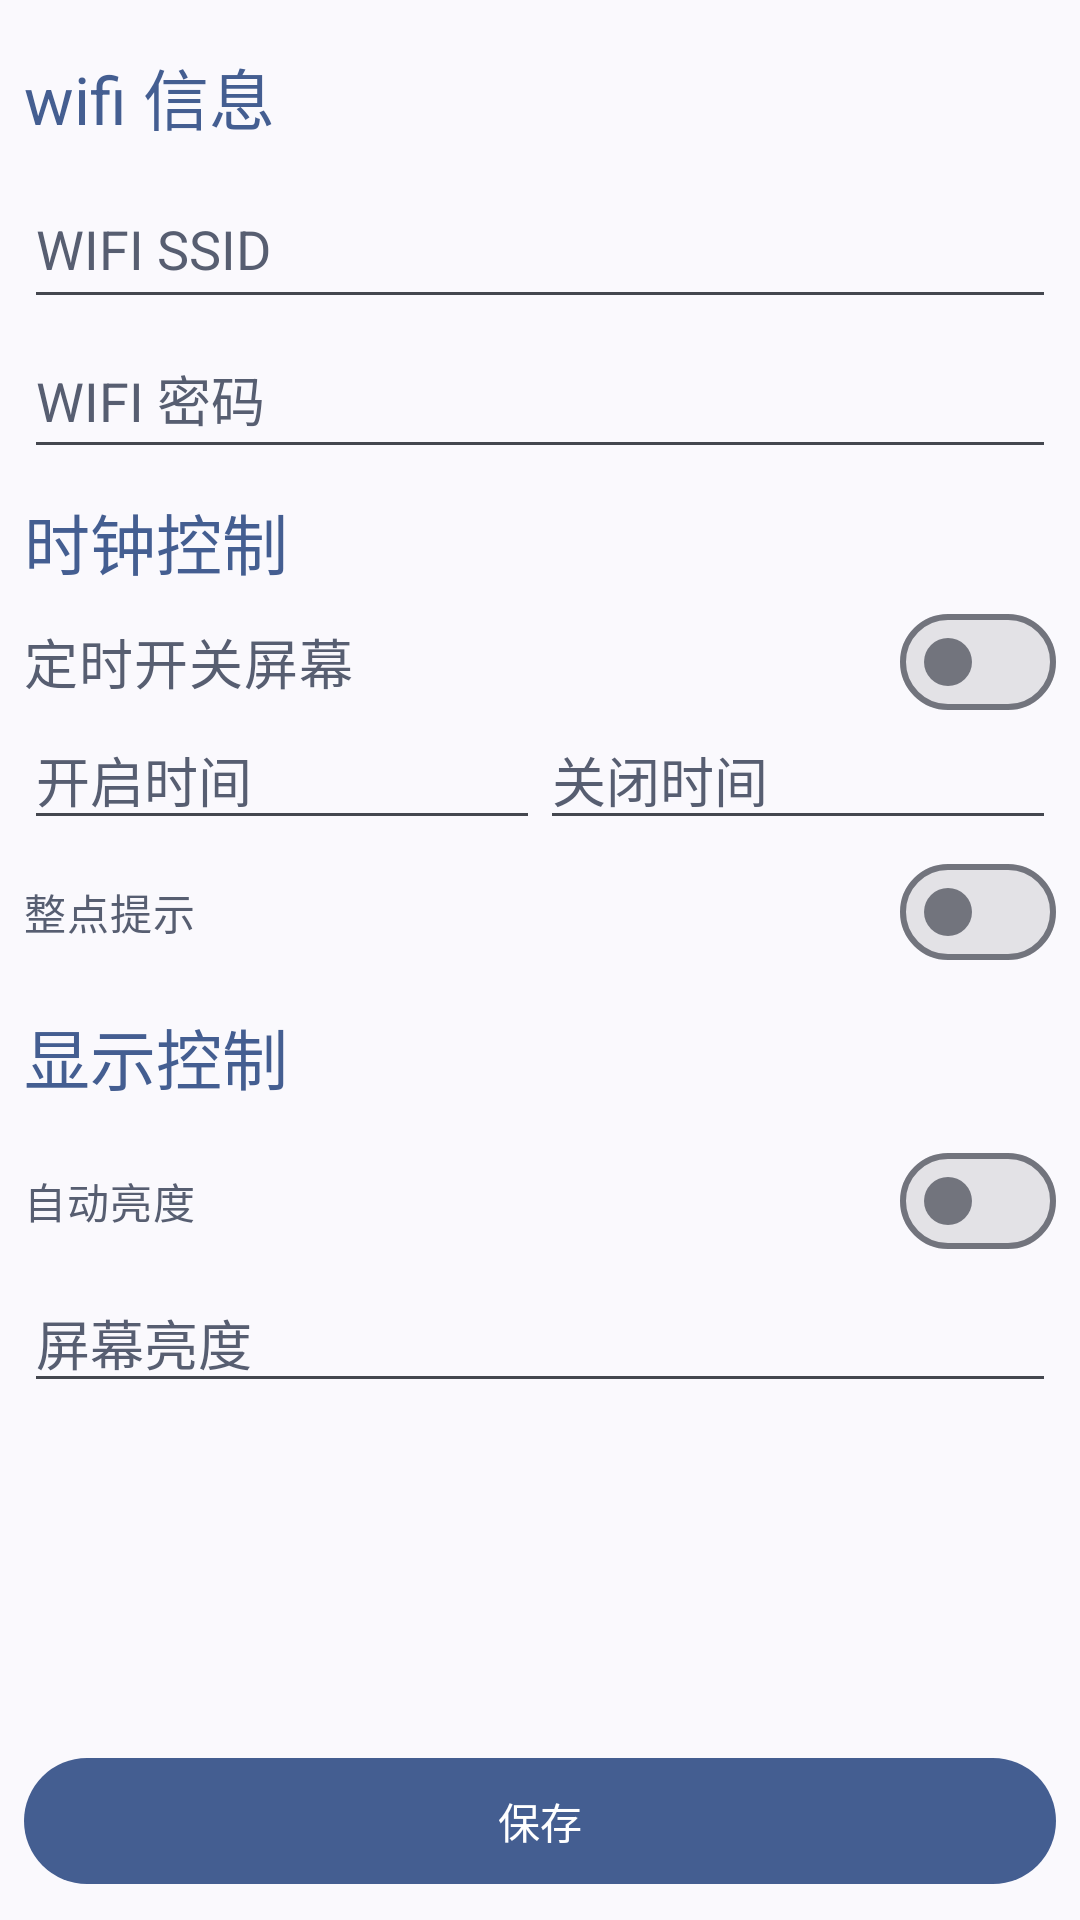

Here is an Android app screen rendered from its layout file. Give the layout XML and the strings, colors and styles it references.
<!-- AndroidManifest.xml: application theme Theme.VFD时钟设置 -->
<!-- res/layout/activity_vfd_clk_setting_page.xml -->
<?xml version="1.0" encoding="utf-8"?>
<androidx.constraintlayout.widget.ConstraintLayout xmlns:android="http://schemas.android.com/apk/res/android"
    xmlns:app="http://schemas.android.com/apk/res-auto"
    xmlns:tools="http://schemas.android.com/tools"
    android:layout_width="match_parent"
    android:layout_height="match_parent"
    android:padding="8sp"
    tools:context=".VfdClkSettingPage">

    <com.google.android.material.textview.MaterialTextView
        android:id="@+id/tv_wifi_info"
        android:layout_width="wrap_content"
        android:layout_height="wrap_content"
        android:layout_row="0"
        android:layout_rowWeight="1"
        android:layout_column="0"
        android:layout_columnWeight="1"
        android:maxLines="1"
        android:paddingVertical="8sp"
        android:text="@string/wifi_info"
        android:textColor="?attr/colorPrimary"
        android:textSize="22sp"
        app:layout_constraintBottom_toBottomOf="parent"
        app:layout_constraintEnd_toEndOf="parent"
        app:layout_constraintHorizontal_bias="0"
        app:layout_constraintStart_toStartOf="parent"
        app:layout_constraintTop_toTopOf="parent"
        app:layout_constraintVertical_bias="0" />

    <com.google.android.material.textfield.TextInputEditText
        android:id="@+id/et_wifi_ssid"
        android:layout_width="match_parent"
        android:layout_height="50sp"
        android:digits="&#32;&#33;&#34;&#35;&#36;&#37;&#38;&#39;&#40;&#41;&#42;&#43;&#44;&#45;&#46;&#47;&#48;&#49;&#50;&#51;&#52;&#53;&#54;&#55;&#56;&#57;&#58;&#59;&#60;&#61;&#62;&#63;&#64;&#65;&#66;&#67;&#68;&#69;&#70;&#71;&#72;&#73;&#74;&#75;&#76;&#77;&#78;&#79;&#80;&#81;&#82;&#83;&#84;&#85;&#86;&#87;&#88;&#89;&#90;&#91;&#92;&#93;&#94;&#95;&#96;&#97;&#98;&#99;&#100;&#101;&#102;&#103;&#104;&#105;&#106;&#107;&#108;&#109;&#110;&#111;&#112;&#113;&#114;&#115;&#116;&#117;&#118;&#119;&#120;&#121;&#122;&#123;&#124;&#125;&#126;&#127;"
        android:hint="@string/wifi_ssid"
        android:inputType="text"
        android:maxLength="32"
        android:maxLines="1"
        android:textColor="?attr/colorSecondary"
        android:textColorHint="?attr/colorSecondary"
        app:layout_constraintBottom_toBottomOf="parent"
        app:layout_constraintEnd_toEndOf="parent"
        app:layout_constraintStart_toStartOf="parent"
        app:layout_constraintTop_toBottomOf="@+id/tv_wifi_info"
        app:layout_constraintVertical_bias="0" />

    <com.google.android.material.textfield.TextInputEditText
        android:id="@+id/et_wifi_password"
        android:layout_width="match_parent"
        android:layout_height="50sp"
        android:digits="&#32;&#33;&#34;&#35;&#36;&#37;&#38;&#39;&#40;&#41;&#42;&#43;&#44;&#45;&#46;&#47;&#48;&#49;&#50;&#51;&#52;&#53;&#54;&#55;&#56;&#57;&#58;&#59;&#60;&#61;&#62;&#63;&#64;&#65;&#66;&#67;&#68;&#69;&#70;&#71;&#72;&#73;&#74;&#75;&#76;&#77;&#78;&#79;&#80;&#81;&#82;&#83;&#84;&#85;&#86;&#87;&#88;&#89;&#90;&#91;&#92;&#93;&#94;&#95;&#96;&#97;&#98;&#99;&#100;&#101;&#102;&#103;&#104;&#105;&#106;&#107;&#108;&#109;&#110;&#111;&#112;&#113;&#114;&#115;&#116;&#117;&#118;&#119;&#120;&#121;&#122;&#123;&#124;&#125;&#126;&#127;"
        android:hint="@string/wifi_password"
        android:inputType="textVisiblePassword"
        android:maxLength="64"
        android:textColor="?attr/colorSecondary"
        android:textColorHint="?attr/colorSecondary"
        app:layout_constraintBottom_toBottomOf="parent"
        app:layout_constraintEnd_toEndOf="parent"
        app:layout_constraintStart_toStartOf="parent"
        app:layout_constraintTop_toBottomOf="@+id/et_wifi_ssid"
        app:layout_constraintVertical_bias="0" />

    <com.google.android.material.textview.MaterialTextView
        android:id="@+id/tv_clock_control"
        android:layout_width="wrap_content"
        android:layout_height="wrap_content"
        android:paddingVertical="8sp"
        android:text="@string/clock_control"
        android:textColor="?attr/colorPrimary"
        android:textSize="22sp"
        app:layout_constraintBottom_toBottomOf="parent"
        app:layout_constraintEnd_toEndOf="parent"
        app:layout_constraintHorizontal_bias="0"
        app:layout_constraintStart_toStartOf="parent"
        app:layout_constraintTop_toBottomOf="@id/et_wifi_password"
        app:layout_constraintVertical_bias="0" />

    <com.google.android.material.materialswitch.MaterialSwitch
        android:id="@+id/sw_timing_switch_screen"
        android:layout_width="match_parent"
        android:layout_height="30sp"
        android:text="@string/timing_switch_screen"
        android:textColor="?attr/colorSecondary"
        android:textSize="18sp"
        app:layout_constraintBottom_toBottomOf="parent"
        app:layout_constraintEnd_toEndOf="parent"
        app:layout_constraintHorizontal_bias="0"
        app:layout_constraintStart_toEndOf="parent"
        app:layout_constraintTop_toBottomOf="@id/tv_clock_control"
        app:layout_constraintVertical_bias="0" />

    <com.google.android.material.textfield.TextInputEditText
        android:id="@+id/et_on_screen_dmin"
        android:layout_width="0sp"
        android:layout_height="wrap_content"
        android:focusable="false"
        android:hint="@string/display_on_time"
        android:longClickable="false"
        android:maxLength="5"
        android:textColor="?attr/colorSecondary"
        android:textColorHint="?attr/colorSecondary"
        android:textSize="18sp"
        app:layout_constraintBottom_toBottomOf="parent"
        app:layout_constraintEnd_toStartOf="@id/et_off_screen_dmin"
        app:layout_constraintHorizontal_bias="0"
        app:layout_constraintHorizontal_weight="1"
        app:layout_constraintStart_toStartOf="parent"
        app:layout_constraintTop_toBottomOf="@+id/sw_timing_switch_screen"
        app:layout_constraintVertical_bias="0" />

    <com.google.android.material.textfield.TextInputEditText
        android:id="@+id/et_off_screen_dmin"
        android:layout_width="0sp"
        android:layout_height="wrap_content"
        android:focusable="false"
        android:hint="@string/display_off_time"
        android:longClickable="false"
        android:textColor="?attr/colorSecondary"
        android:textColorHint="?attr/colorSecondary"
        android:textSize="18sp"
        app:layout_constraintEnd_toEndOf="parent"
        app:layout_constraintHorizontal_bias="0"
        app:layout_constraintHorizontal_weight="1"
        app:layout_constraintStart_toEndOf="@+id/et_on_screen_dmin"
        app:layout_constraintTop_toBottomOf="@+id/sw_timing_switch_screen" />

    <com.google.android.material.materialswitch.MaterialSwitch
        android:id="@+id/sw_hour_prompt"
        android:layout_width="match_parent"
        android:layout_height="wrap_content"
        android:text="@string/hour_prompt"
        android:textColor="?attr/colorSecondary"
        app:layout_constraintBottom_toBottomOf="parent"
        app:layout_constraintEnd_toEndOf="parent"
        app:layout_constraintHorizontal_bias="0"
        app:layout_constraintHorizontal_weight="1"
        app:layout_constraintStart_toEndOf="parent"
        app:layout_constraintTop_toBottomOf="@id/et_off_screen_dmin"
        app:layout_constraintVertical_bias="0" />

    <com.google.android.material.textview.MaterialTextView
        android:id="@+id/tv_display_control"
        android:layout_width="wrap_content"
        android:layout_height="wrap_content"
        android:paddingVertical="8sp"
        android:text="@string/display_control"
        android:textColor="?attr/colorPrimary"
        android:textSize="22sp"
        app:layout_constraintBottom_toBottomOf="parent"
        app:layout_constraintEnd_toEndOf="parent"
        app:layout_constraintHorizontal_bias="0"
        app:layout_constraintStart_toStartOf="parent"
        app:layout_constraintTop_toBottomOf="@id/sw_hour_prompt"
        app:layout_constraintVertical_bias="0" />

    <com.google.android.material.materialswitch.MaterialSwitch
        android:id="@+id/sw_auto_brightness"
        android:layout_width="match_parent"
        android:layout_height="wrap_content"
        android:text="@string/auto_brightness"
        android:textColor="?attr/colorSecondary"
        app:layout_constraintBottom_toBottomOf="parent"
        app:layout_constraintEnd_toEndOf="parent"
        app:layout_constraintHorizontal_bias="0"
        app:layout_constraintHorizontal_weight="1"
        app:layout_constraintStart_toEndOf="parent"
        app:layout_constraintTop_toBottomOf="@id/tv_display_control"
        app:layout_constraintVertical_bias="0" />

    <com.google.android.material.textfield.TextInputEditText
        android:id="@+id/et_screen_brightness"
        android:layout_width="0sp"
        android:layout_height="wrap_content"
        android:focusable="false"
        android:hint="@string/screen_brightness"
        android:longClickable="false"
        android:textColor="?attr/colorSecondary"
        android:textColorHint="?attr/colorSecondary"
        android:textSize="18sp"
        app:layout_constraintEnd_toEndOf="parent"
        app:layout_constraintHorizontal_bias="0"
        app:layout_constraintHorizontal_weight="2.5"
        app:layout_constraintStart_toStartOf="parent"
        app:layout_constraintTop_toBottomOf="@id/sw_auto_brightness" />

    <com.google.android.material.button.MaterialButton
        android:id="@+id/btn_save"
        android:layout_width="match_parent"
        android:layout_height="50sp"
        android:text="@string/save"
        app:layout_constraintBottom_toBottomOf="parent"
        app:layout_constraintEnd_toEndOf="parent"
        app:layout_constraintHorizontal_bias="0"
        app:layout_constraintStart_toEndOf="parent"
        app:layout_constraintTop_toTopOf="parent"
        app:layout_constraintVertical_bias="1" />

</androidx.constraintlayout.widget.ConstraintLayout>
<!-- resources referenced by this layout -->
<resources>
  <string name="auto_brightness">自动亮度</string>
  <string name="clock_control">时钟控制</string>
  <string name="display_control">显示控制</string>
  <string name="display_off_time">关闭时间</string>
  <string name="display_on_time">开启时间</string>
  <string name="hour_prompt">整点提示</string>
  <string name="save">保存</string>
  <string name="screen_brightness">屏幕亮度</string>
  <string name="timing_switch_screen">定时开关屏幕</string>
  <string name="wifi_info">wifi 信息</string>
  <string name="wifi_password">WIFI 密码</string>
  <string name="wifi_ssid">WIFI SSID</string>
  <style name="Theme.VFD时钟设置" parent="Theme.Material3.DynamicColors.Light">
  
  
      </style>
</resources>
